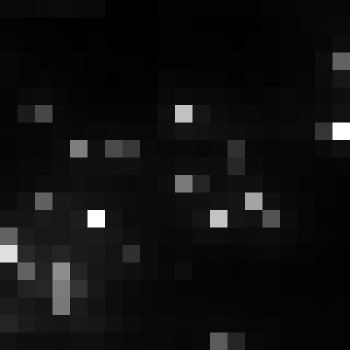

The data file committed next to this chart (first rows):
, xmin, ymin, lat, lon, area, perimeter, max_nanowatts, min_nanowatts, moonlight_illumination, clear_sky_confidence, mean_nanowatts
0, 776, 3081, -4.278, -4.278, 2.0, 0.0, 45.21, 1.212, 11.82, 0.0, 6.461
